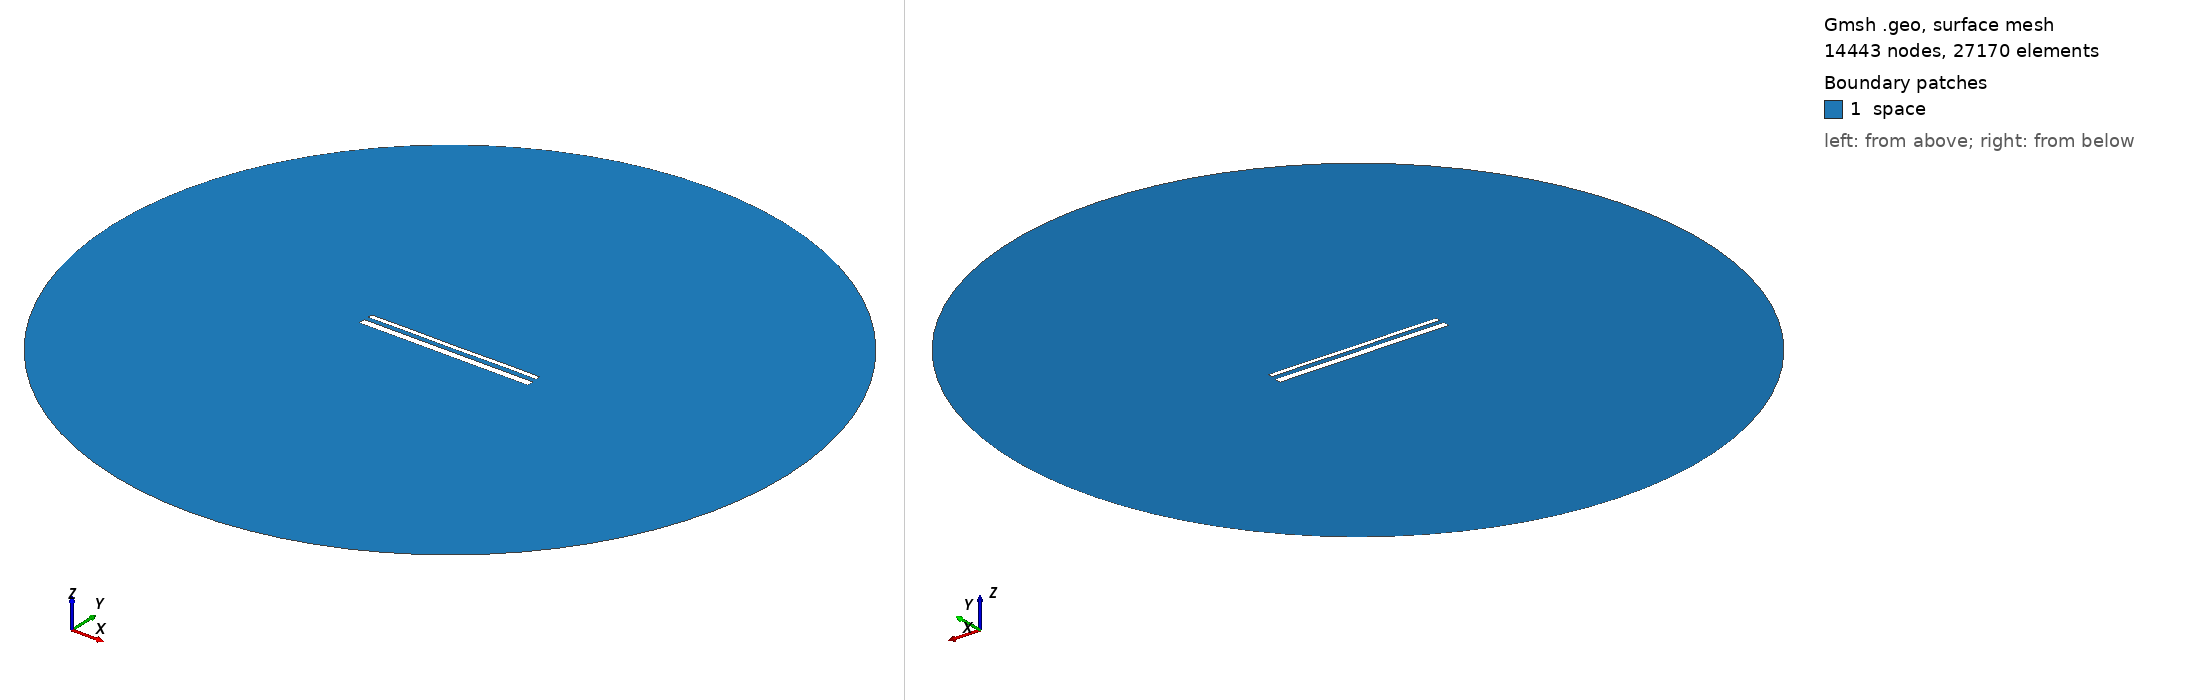

Gmsh geometry script, surface-meshed: 14443 nodes, 27170 surface elements. Boundary patches (legend numbers): 1 space. Left view from above one corner, right view from below the opposite corner. Legend entries are the model's physical surfaces. The drawing asked Gmsh for element sizes between 1% and 20% of the model's largest extent; the script's own settings can give other sizes.

=== 15564.geo (drawn) ===
//---------------------------------------
// Geometry kernel
//---------------------------------------

SetFactory("OpenCASCADE");



//---------------------------------------
// Parameters of the geometry
//---------------------------------------

// Overetch of the upper plate
overetch = 0.5;

// Distance between the plates
distance = 2.5;

// Discretization over the x axis (for the deformation)
nx = 50; 

// Length of the plate
L = 100 - overetch; 

// Number of modes
n = 4; 

// 1st mode coefficient
coeff(1) = 0.15;
beta(1) = 0.596864 * 3.1415926535 / L;

// 2nd mode coefficient
coeff(2) = 0.0;
beta(2) = 1.49418 * 3.1415926535 / L;

// 3rd mode coefficient
coeff(3) = 0.0;
beta(3) = 2.50025 * 3.1415926535 / L;

// 4th mode coefficient
coeff(4) = 0.07499999999999998;
beta(4) = 3.49999 * 3.1415926535 / L;



//---------------------------------------
// Upper plate (deformed rectangle)
//---------------------------------------

// Coordiantes of the upper plate
xmin = -50;
xmax = 50 - overetch;

// Height of the upper plate
yheight = 4 - 2 * overetch;

// Indexes of the points
UpperID[] = {};
LowerID[] = {};
LeftID[] = {};
RightID[] = {};

// Point index
p = 1;

// Horizontal edges
For i In {1:nx}
    x = xmin + (i-1)*(xmax - xmin)/(nx-1);

    y_bottom = distance / 2 + overetch;
    For j In {1:n}
        C = (Cosh(beta(j)*L) + Cos(beta(j)*L)) / (Sinh(beta(j)*L) + Sin(beta(j)*L));
        y_bottom  = y_bottom + coeff(j) * (Cosh(beta(j)*(x+50)) - Cos(beta(j)*(x+50)) - C * (Sinh(beta(j)*(x+50)) - Sin(beta(j)*(x+50))));
    EndFor

    y_top = y_bottom + yheight;

    Point(p) = {x, y_top, 0, 1.0};
    UpperID[i] = p;
    p = p + 1;

    Point(p) = {x, y_bottom, 0, 1.0};
    LowerID[i] = p;
    p = p + 1;
EndFor

// Create point lists
UpperPts[] = {}; LowerPts[] = {};
For i In {1:nx}
  UpperPts[] += {UpperID[i]};
  LowerPts[] += {LowerID[i]};
EndFor

// Build splines
Spline(1) = {UpperPts[]};
Spline(2) = {LowerPts[]};
Line(3) = {LowerPts[nx-1], UpperPts[nx-1]};
Line(4) = {LowerPts[0], UpperPts[0]};

// Build the plane surface
Curve Loop(1) = {2, 3, -1, -4};
Plane Surface(1) = {1};



//---------------------------------------
// Lower plate (rectangle)
//---------------------------------------

// Vertices
Point(1001) = {-50, -1, 0, 1.0};
Point(1002) = { 50, -1, 0, 1.0};
Point(1003) = { 50,  -5, 0, 1.0};
Point(1004) = {-50,  -5, 0, 1.0};

// Edges
Line(5) = {1001, 1002};
Line(6) = {1002, 1003};
Line(7) = {1003, 1004};
Line(8) = {1004, 1001};

// Plane surface
Line Loop(2) = {5, 6, 7, 8};
Plane Surface(2) = {2}; 



//---------------------------------------
// Outer (fictious) boundary
//---------------------------------------

// Points
Point(1005) = {0, 0, 0};       // Center
Point(1006) = {200, 0, 0};     // Start point
Point(1007) = {0, 200, 0};     // 90 degrees
Point(1008) = {-200, 0, 0};    // 180 degrees
Point(1009) = {0, -200, 0};    // 270 degrees

// Circle arcs (each needs start, center, end)
Circle(9) = {1006, 1005, 1007};
Circle(10) = {1007, 1005, 1008};
Circle(11) = {1008, 1005, 1009};
Circle(12) = {1009, 1005, 1006};

// Plane surface for the entire domain
Curve Loop(3) = {9, 10, 11, 12};
Surface(3) = {3};

// Subtract the plates from the whole domain to obtain the actual domain where we want to solve the equations
BooleanDifference{ Surface{3}; Delete; }{ Surface{1}; Surface{2}; Delete; }




//---------------------------------------
// Transfinite Lines/Curves
//---------------------------------------

// Set the number of points on the boundaries
r = 7;

// Plates
Transfinite Curve {1, 2} = 50*r Using Progression 1;
Transfinite Curve {3, 4} = 2*r Using Progression 1;
Transfinite Line {5, 7} = 50*r Using Progression 1;
Transfinite Line {6, 8} = 2*r Using Progression 1;

// Outer boundary
Transfinite Line {9, 10, 11, 12} = 20 Using Progression 1;



//---------------------------------------
// Physical groups
//---------------------------------------                

// Physical curves (boundaries)
Physical Line("force_segment", 10) = {2};
Physical Line("upper_plate", 11) = {1, 3, 4};
Physical Line("lower_plate", 12) = {5, 6, 7, 8};
Physical Line("boundary", 20) = {9, 10, 11, 12};

// Physical Surfaces
Physical Surface("space", 30) = {3};



//---------------------------------------
// 6. Generate the Mesh
//---------------------------------------

// 2D mesh generation
Mesh 2;
